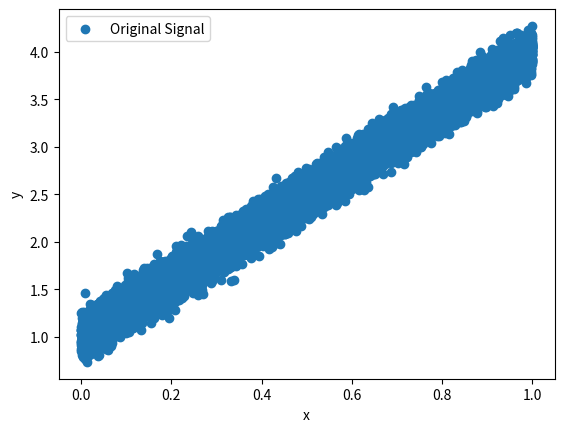
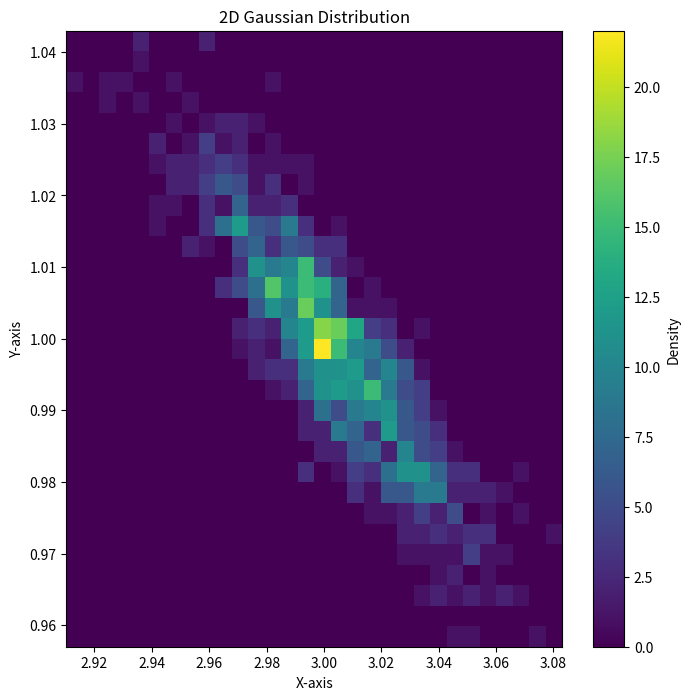
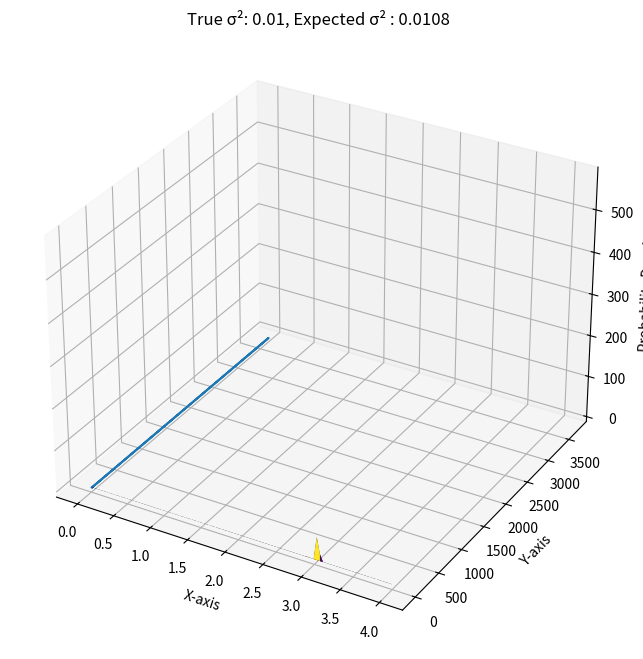

Reproduce these figures in Python, in order.
#!/usr/bin/env python
# coding: utf-8

# In[71]:


import numpy as np
from numpy.linalg import inv
from numpy.random import rand, randn
import matplotlib.pyplot as plt
from scipy.stats import multivariate_normal, invgamma
from scipy.special import gamma as Γ
from numpy import exp as e
from numpy import log as ln




#  Generate the data
n = 20000
x = rand(n,1)
y = 3*x + 1 + 0.1*randn(n,1)  # solution w = [3,1]
X = np.hstack((x, np.ones((n,1))))

# Plot the data
plt.scatter(x, y, label='Original Signal')
plt.xlabel('x')
plt.ylabel('y')
plt.legend()
plt.show()


# In[72]:


μₒ = np.array([[0],[0]])
Σₒ = np.array([[1,0],[0,1]])
Λₒ = inv(Σₒ)
μ = inv(X.T.dot(X) + Λₒ).dot(X.T.dot(y) + Λₒ.dot(μₒ))
print(μ)

Λ = X.T.dot(X) + Λₒ
Σ = inv(Λ)

s, t = np.random.multivariate_normal(μ.flatten(), Σ, 1000).T

# Plot the points using a 2D histogram
# Notice how we have a Gaussian distribution centered around 2.96 and 1.02
plt.figure(figsize=(8, 8))
plt.hist2d(s, t, bins=30, cmap='viridis')
plt.colorbar(label='Density')
plt.xlabel('X-axis')
plt.ylabel('Y-axis')
plt.title('2D Gaussian Distribution')
plt.show()


# In[73]:


# Let's now draw the Gaussian distribution in 3d space
# Notice that the solution is centered around 
grid_size = 100
ẋ = np.linspace(0, 4, grid_size)
ỳ = np.linspace(0, 4, grid_size)
 
Ẍ, Ŷ = np.meshgrid(ẋ, ỳ)
pos = np.dstack((Ẍ, Ŷ))

# Create the Gaussian distribution
rv = multivariate_normal(μ.flatten(), Σ)
Z = rv.pdf(pos)

# Plot the 3D mesh
fig = plt.figure(figsize=(10, 8))
ax = fig.add_subplot(111, projection='3d')
ax.plot_surface(Ẍ, Ŷ, Z, cmap='viridis', edgecolor='none')

ax.set_xlabel('X-axis')
ax.set_ylabel('Y-axis')
ax.set_zlabel('Probability Density')
ax.set_title('3D Gaussian Distribution Mesh')
plt.show()


# In[82]:


a = 1
b = 1
α = n/2 + a
β = y.T.dot(y)/2 + b + μₒ.T.dot(Λₒ).dot(μₒ)/2 - μ.T.dot(Λ).dot(μ)/2

xr = np.reshape(np.linspace(0.007,0.013,100), (100,1))
yr = invgamma.pdf(xr, a=α, scale=β)

plt.plot(xr, yr)
plt.title('True σ²: 0.01, Expected σ² : %.4f'% (β/(α-1)))
plt.show()


# In[ ]:




